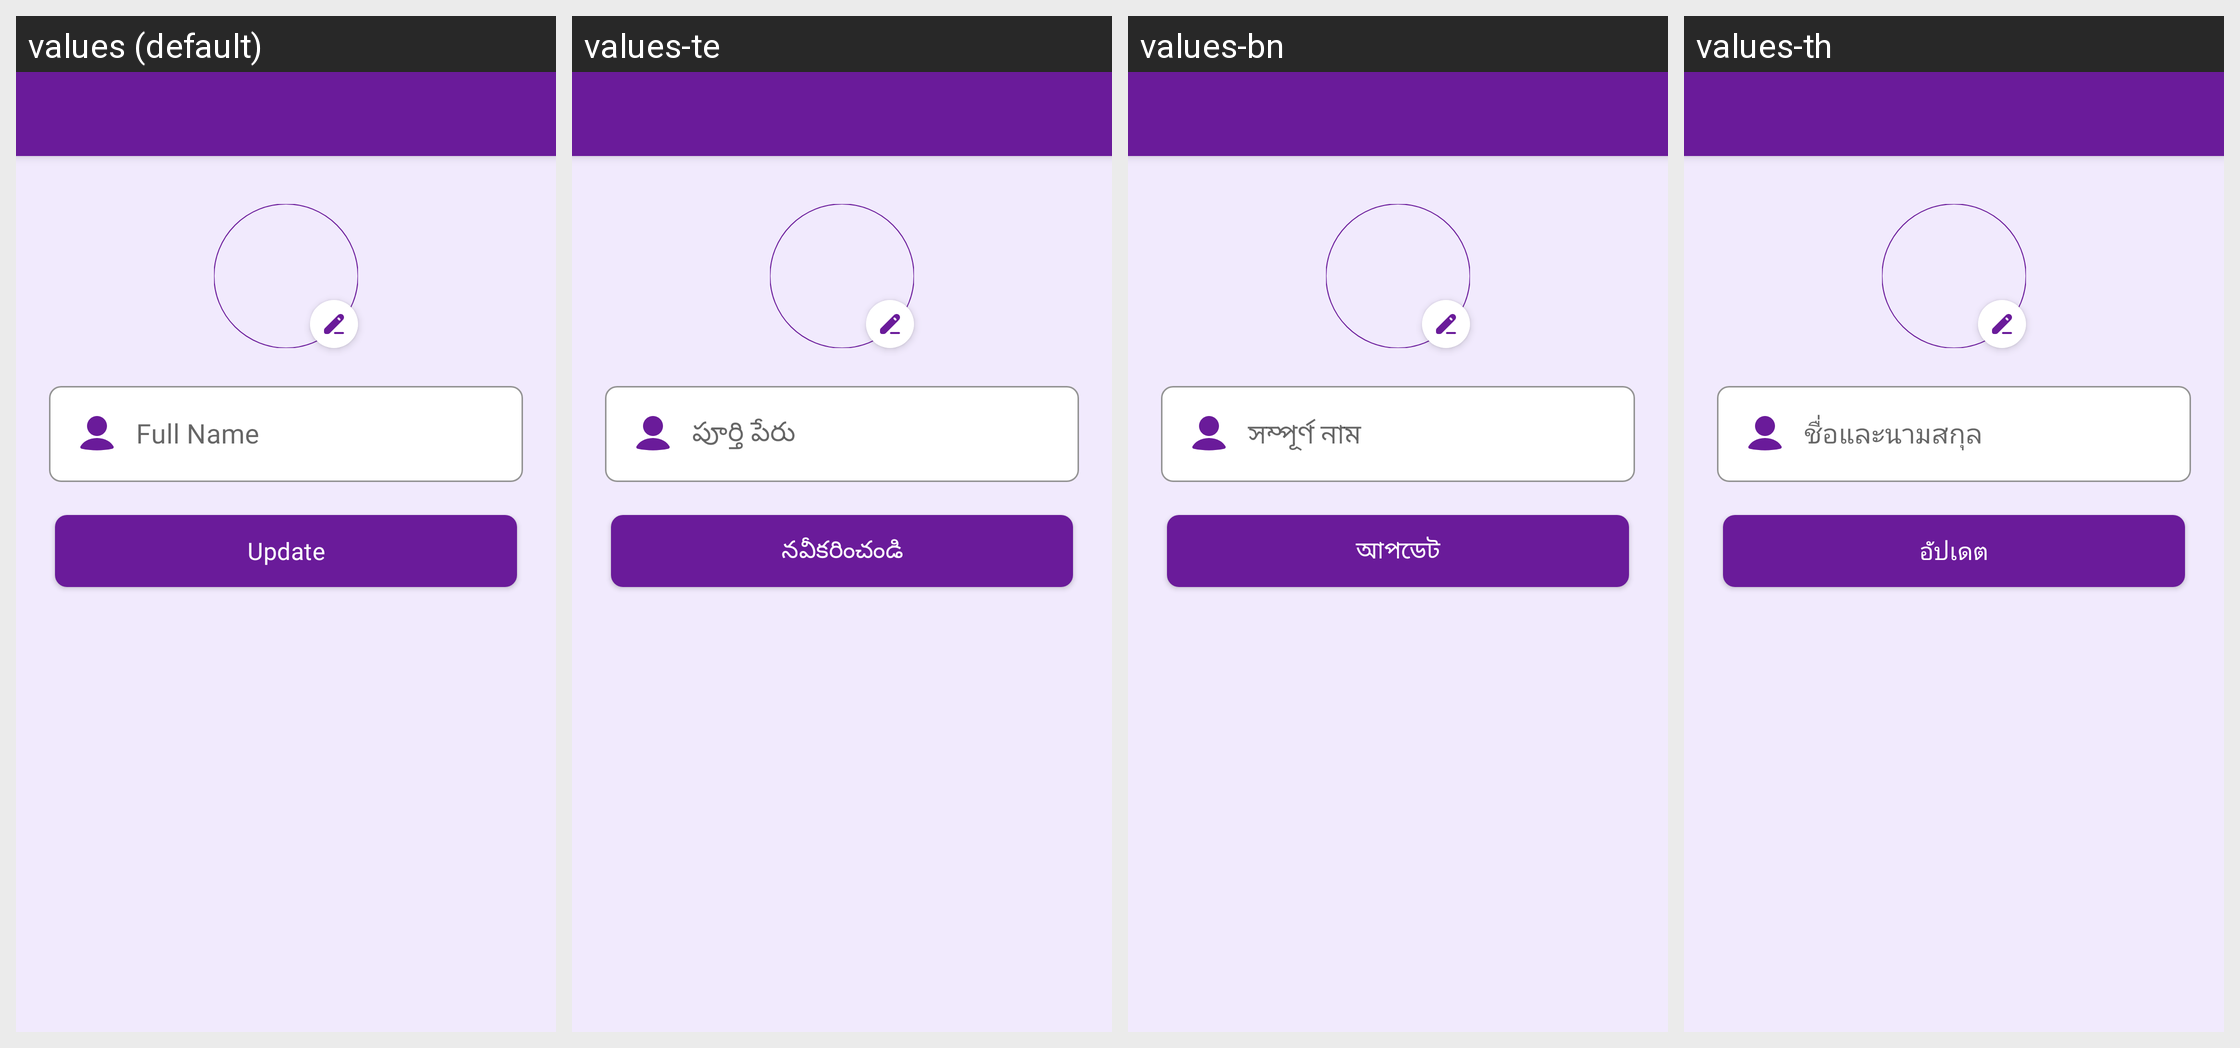

Translations of the strings shown on this Android screen, per locale in the grid:
Android screen res/layout/activity_profile_edit_details.xml rendered under 4 locales, left to right: values (default), values-te, values-bn, values-th. Device: Nexus 5 (rendered at 1080×1920; each locale shown at half size, 540×960, under a caption strip naming it); theme Theme.MoneyTracker.
Other locales in the repository, not shown: values-ar, values-cs, values-de, values-el, values-es, values-fa, values-fr, values-hi, values-in, values-it, values-ja, values-kn, values-ko, values-ml, values-ms, values-pl, values-pt-rBR, values-ro, values-ru, values-ta-rIN, values-tr, values-uk, values-vi, values-zh-rCN, values-zh-rTW.
Strings drawn on this screen, with the default value and each locale's value (text and hints the layout hard-codes, and strings that could not be matched under every locale, appear in the picture but are not listed):

full_name
  values: Full Name
  values-te: పూర్తి పేరు
  values-bn: সম্পূর্ণ নাম
  values-th: ชื่อและนามสกุล

update
  values: Update
  values-te: నవీకరించండి
  values-bn: আপডেট
  values-th: อัปเดต
